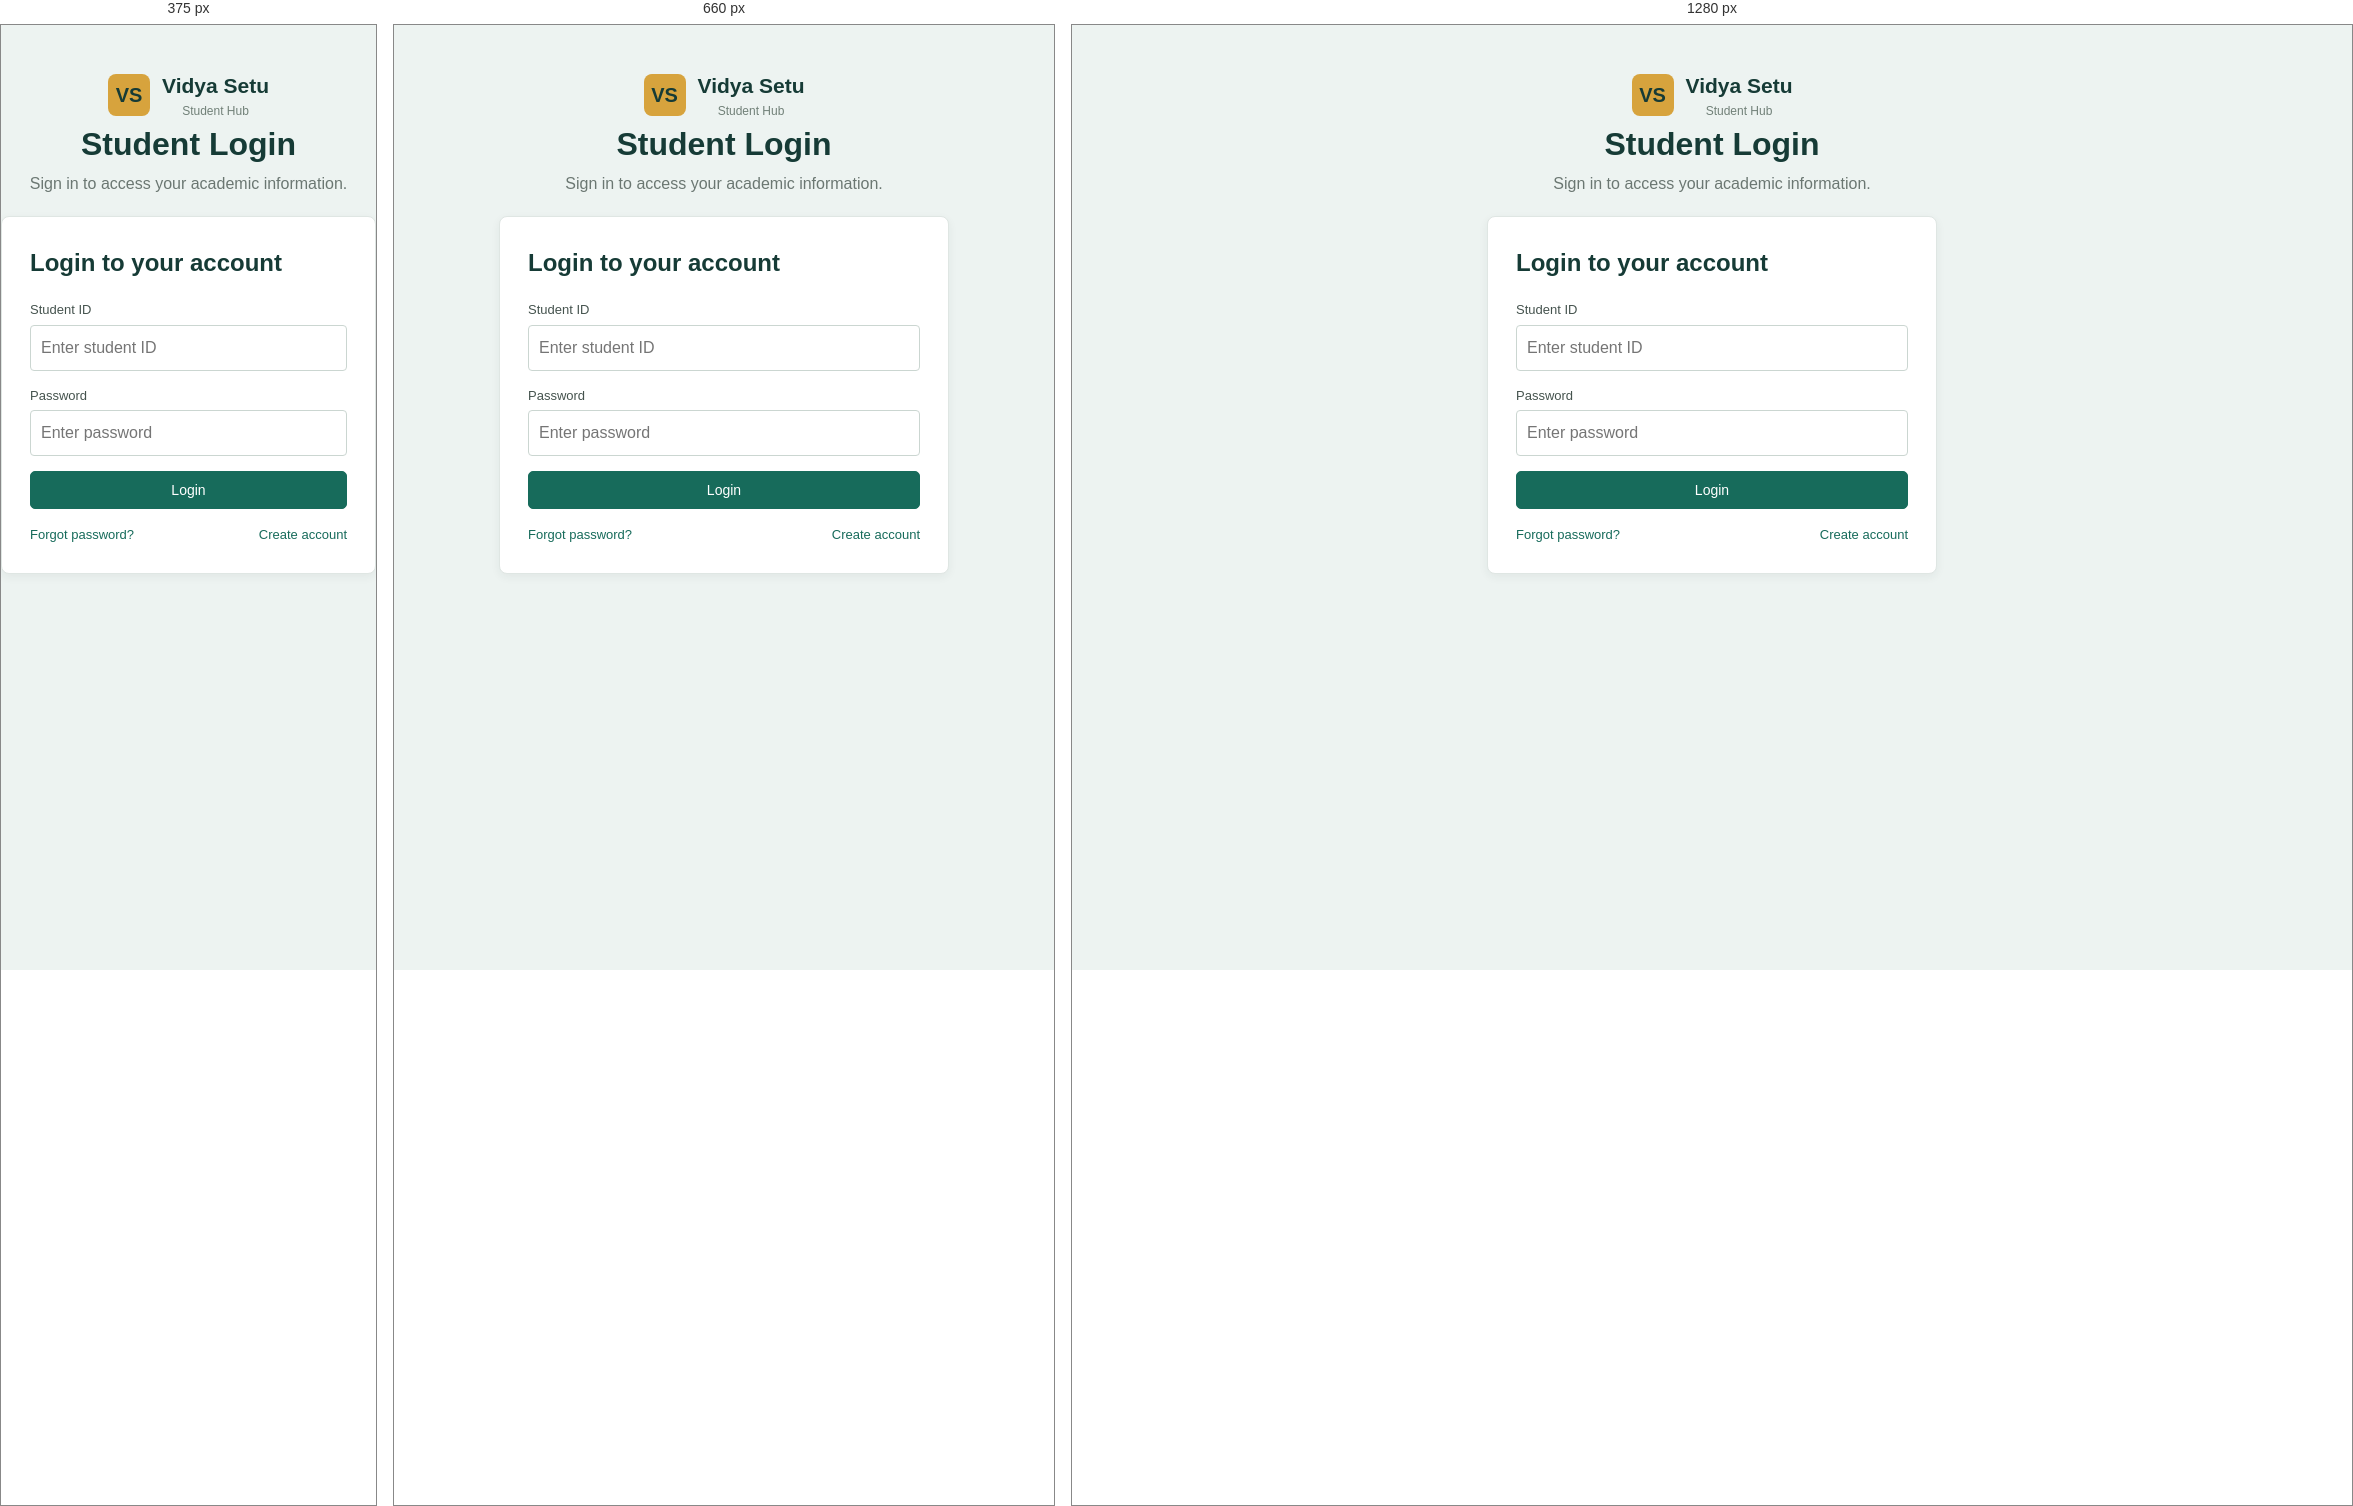
Rendered at 375 px, 660 px and 1280 px, left to right.

<!-- file: login.html -->
<!DOCTYPE html>
<html lang="en">
    <head>
        <meta charset="UTF-8">
        <meta name="viewport" content="width=device-width, initial-scale=1.0">
        <title>Login | Vidya Setu Student Hub</title>
        <link rel="stylesheet" href="style.css">
    </head>
<body class="auth-page">
    <div class="auth-wrap"><div class="auth-brand"><a class="logo" href="index.html" style="justify-content:center"><span class="logo-mark">VS</span><span><strong>Vidya Setu</strong><small>Student Hub</small></span></a><h1>Student Login</h1><p>Sign in to access your academic information.</p></div>
<form class="form-card"><h2>Login to your account</h2><label>Student ID</label><input type="text" placeholder="Enter student ID"><label>Password</label><input type="password" placeholder="Enter password"><button class="btn btn-primary" style="width:100%" type="button">Login</button><div class="auth-links" style="margin-top:16px"><a href="forget-password.html">Forgot password?</a><a href="registration.html">Create account</a></div></form></div></body></html>

/* @media block from style.css */
@media(max-width:800px){.hero-grid,.about-grid,.contact-grid,.footer-grid{grid-template-columns:1fr}.cards{grid-template-columns:1fr 1fr}.stats{grid-template-columns:1fr 1fr}.header-inner{align-items:flex-start;padding:14px 0;flex-direction:column}.hero h1{font-size:34px}}

/* @media block from style.css */
@media(max-width:520px){.cards,.stats,.form-row{grid-template-columns:1fr}.container{width:94%}.nav a{font-size:13px;padding:7px 8px}.hero{padding:38px 0}.btn-light{margin-left:3px}}